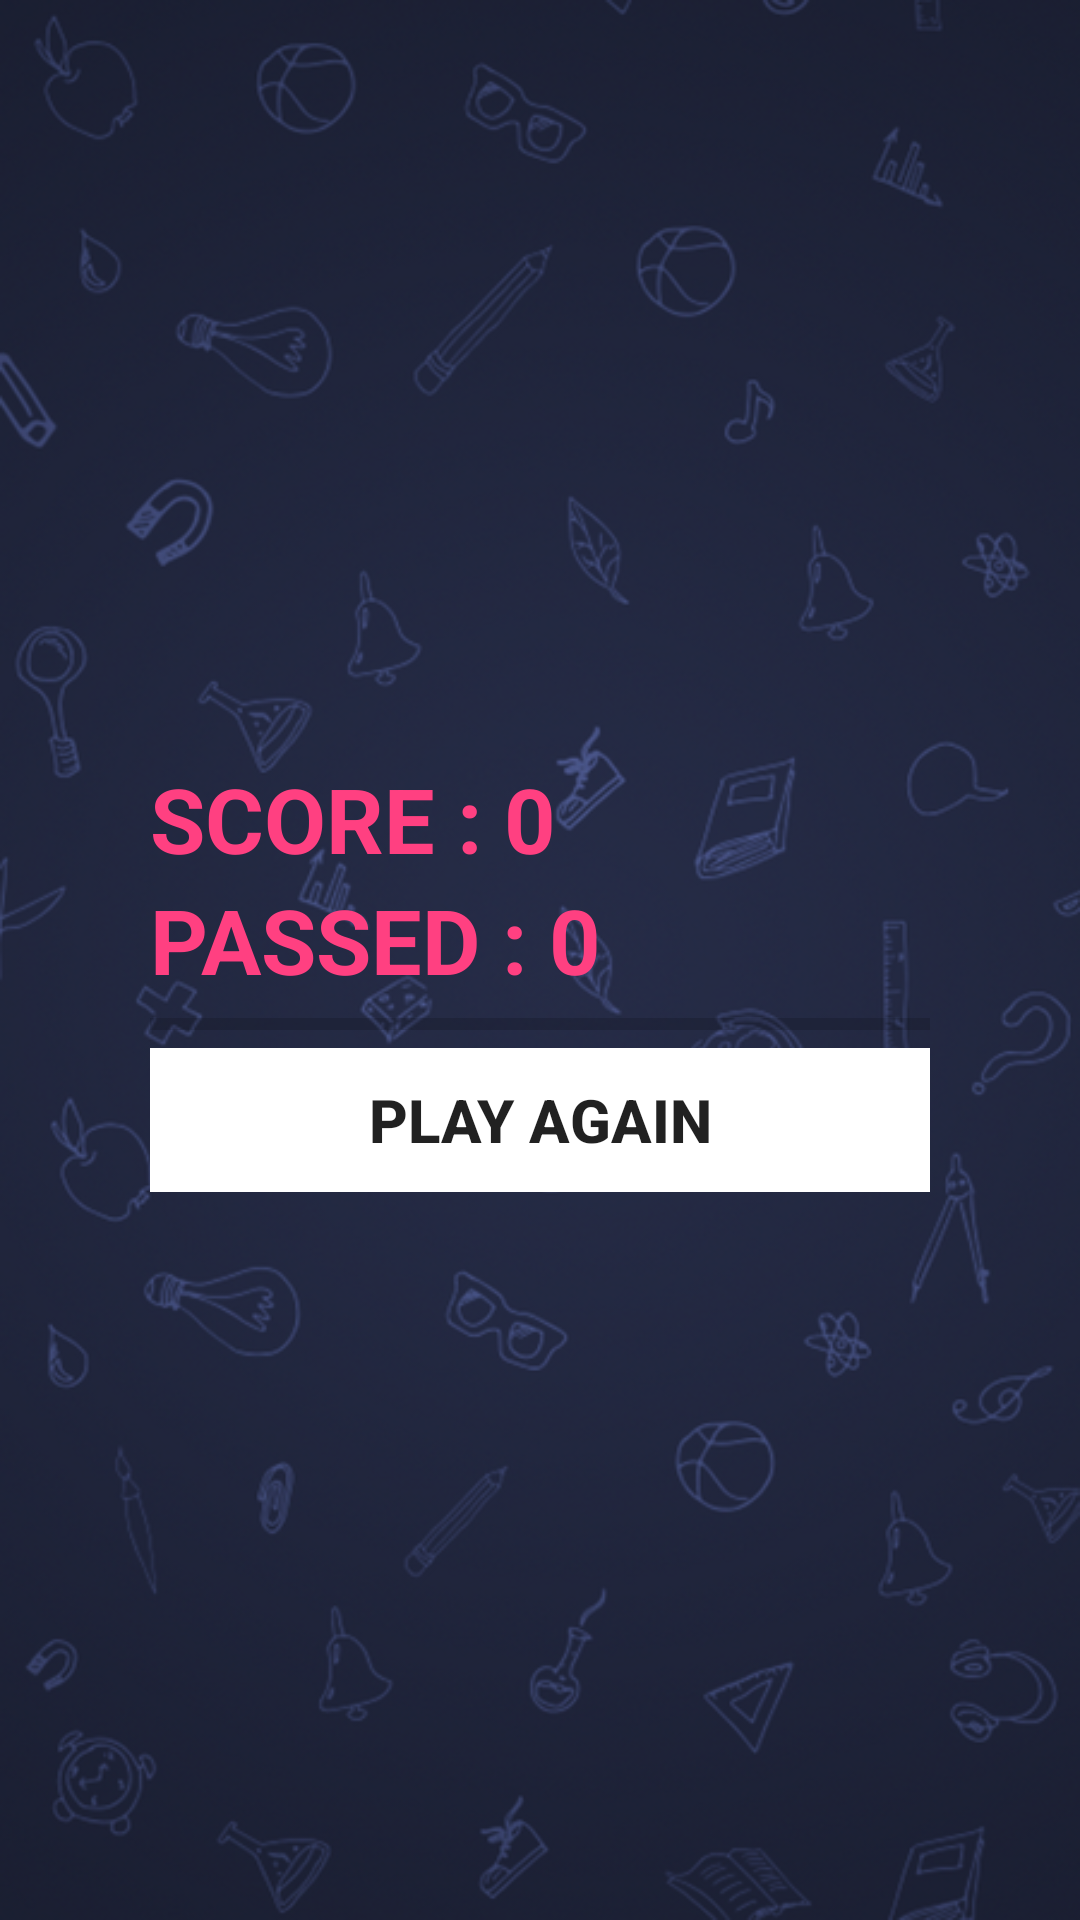

This screen was rendered from an Android layout file. Write that file and the resources it references.
<!-- AndroidManifest.xml: application theme AppTheme -->
<!-- res/layout/activity_done.xml -->
<?xml version="1.0" encoding="utf-8"?>
<RelativeLayout xmlns:android="http://schemas.android.com/apk/res/android"
    xmlns:app="http://schemas.android.com/apk/res-auto"
    xmlns:tools="http://schemas.android.com/tools"
    android:layout_width="match_parent"
    android:layout_height="match_parent"
    android:background="@drawable/bg_vertical"
    tools:context="anandgaur.com.javanotestest.Done">


    <RelativeLayout
        android:layout_width="match_parent"
        android:layout_height="wrap_content"
        android:layout_centerInParent="true"
        android:layout_margin="30dp"
        android:padding="20dp">

        <LinearLayout
            android:id="@+id/btnGroup"
            android:layout_width="match_parent"
            android:layout_height="wrap_content"
            android:orientation="vertical"
            android:paddingTop="10dp">

            <TextView
                android:id="@+id/text_Total_Score"
                android:layout_width="wrap_content"
                android:layout_height="wrap_content"
                android:text="SCORE : 0"
                android:textColor="@color/colorAccent"
                android:textSize="30sp"
                android:textStyle="bold" />

            <TextView
                android:id="@+id/text_Total_Questions"
                android:layout_width="wrap_content"
                android:layout_height="wrap_content"
                android:text="PASSED : 0"
                android:textColor="@color/colorAccent"
                android:textSize="30sp"
                android:textStyle="bold" />

            <ProgressBar
                android:id="@+id/done_Progress_Bar"
                style="@style/Base.Widget.AppCompat.ProgressBar.Horizontal"
                android:layout_width="match_parent"
                android:layout_height="wrap_content" />

            <Button
                android:id="@+id/btn_Play"
                style="@style/Widget.AppCompat.Button.Borderless"
                android:layout_width="match_parent"
                android:layout_height="wrap_content"
                android:layout_alignBottom="@+id/logo"
                android:layout_alignLeft="@+id/logo"
                android:layout_alignStart="@+id/logo"
                android:background="@color/white"
                android:foreground="?android:attr/selectableItemBackground"
                android:text="Play again"
                android:textSize="20sp"
                android:textStyle="bold"
                android:theme="@style/MyButton" />

        </LinearLayout>
    </RelativeLayout>

</RelativeLayout>
<!-- resources referenced by this layout -->
<resources>
  <color name="colorAccent">#FF4081</color>
  <color name="white">#fff</color>
  <!-- drawable bg_vertical: png bitmap (drawable, 311590 bytes) -->
  <style name="MyButton" parent="AlertDialog.AppCompat.Light">
          <item name="android:colorControlHighlight" tools:targetApi="lollipop">#1CB3BC</item>
      </style>
  <style name="AppTheme" parent="Theme.AppCompat.Light.DarkActionBar">
          
          <item name="colorPrimary">@color/colorPrimary</item>
          <item name="colorPrimaryDark">@color/colorPrimaryDark</item>
          <item name="colorAccent">@color/colorAccent</item>
      </style>
  <color name="colorPrimary">#2d2f3c</color>
  <color name="colorPrimaryDark">#030516</color>
</resources>
